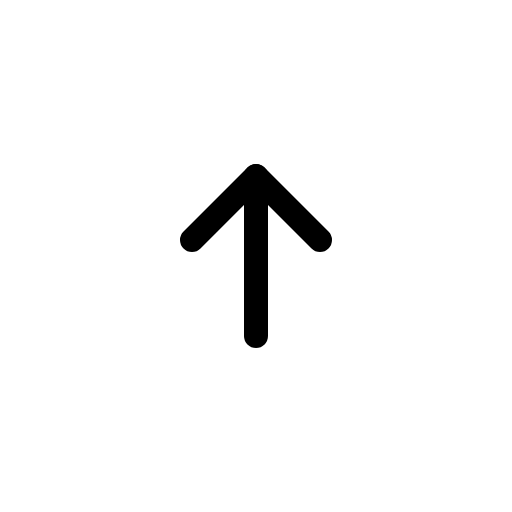
t = 0.00 s
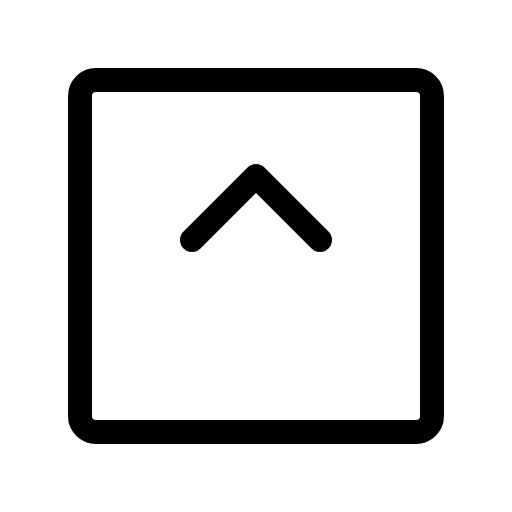
t = 0.60 s
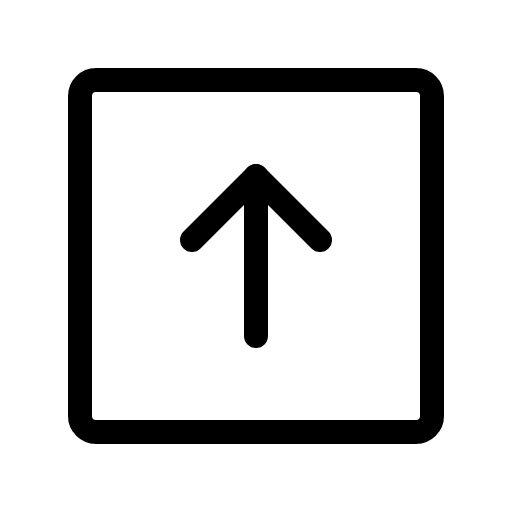
t = 0.98 s
t = 1.35 s: frame unchanged from t = 0.98 s, image omitted
t = 1.73 s: frame unchanged from t = 0.98 s, image omitted

The animated SVG that drew these frames (rendered in a browser with its animation timeline set to each time). Animation: 1 CSS @keyframes rule; one cycle of 2.10 s, repeats indefinitely.

<svg xmlns="http://www.w3.org/2000/svg" viewBox="0 0 256 256">
  <style>
    .draw-line {
      stroke-dasharray: 2000;
      stroke-dashoffset: 0;
    }
    svg:hover .draw-line {
      animation: phosphor-draw-in 1.5s ease-in-out infinite;
    }
    @keyframes phosphor-draw-in {
      0%   { stroke-dashoffset: 2000; }
      100% { stroke-dashoffset: 0; }
    }
  </style><rect width="256" height="256" fill="none"/><rect x="40" y="40" width="176" height="176" rx="8" fill="none" stroke="currentColor" stroke-linecap="round" stroke-linejoin="round" stroke-width="12" class="draw-line" pathLength="1" style="animation-delay: 0s"/><polyline points="96 120 128 88 160 120" fill="none" stroke="currentColor" stroke-linecap="round" stroke-linejoin="round" stroke-width="12" class="draw-line" pathLength="1" style="animation-delay: 0.3s"/><line x1="128" y1="168" x2="128" y2="88" fill="none" stroke="currentColor" stroke-linecap="round" stroke-linejoin="round" stroke-width="12" class="draw-line" pathLength="1" style="animation-delay: 0.6s"/></svg>
